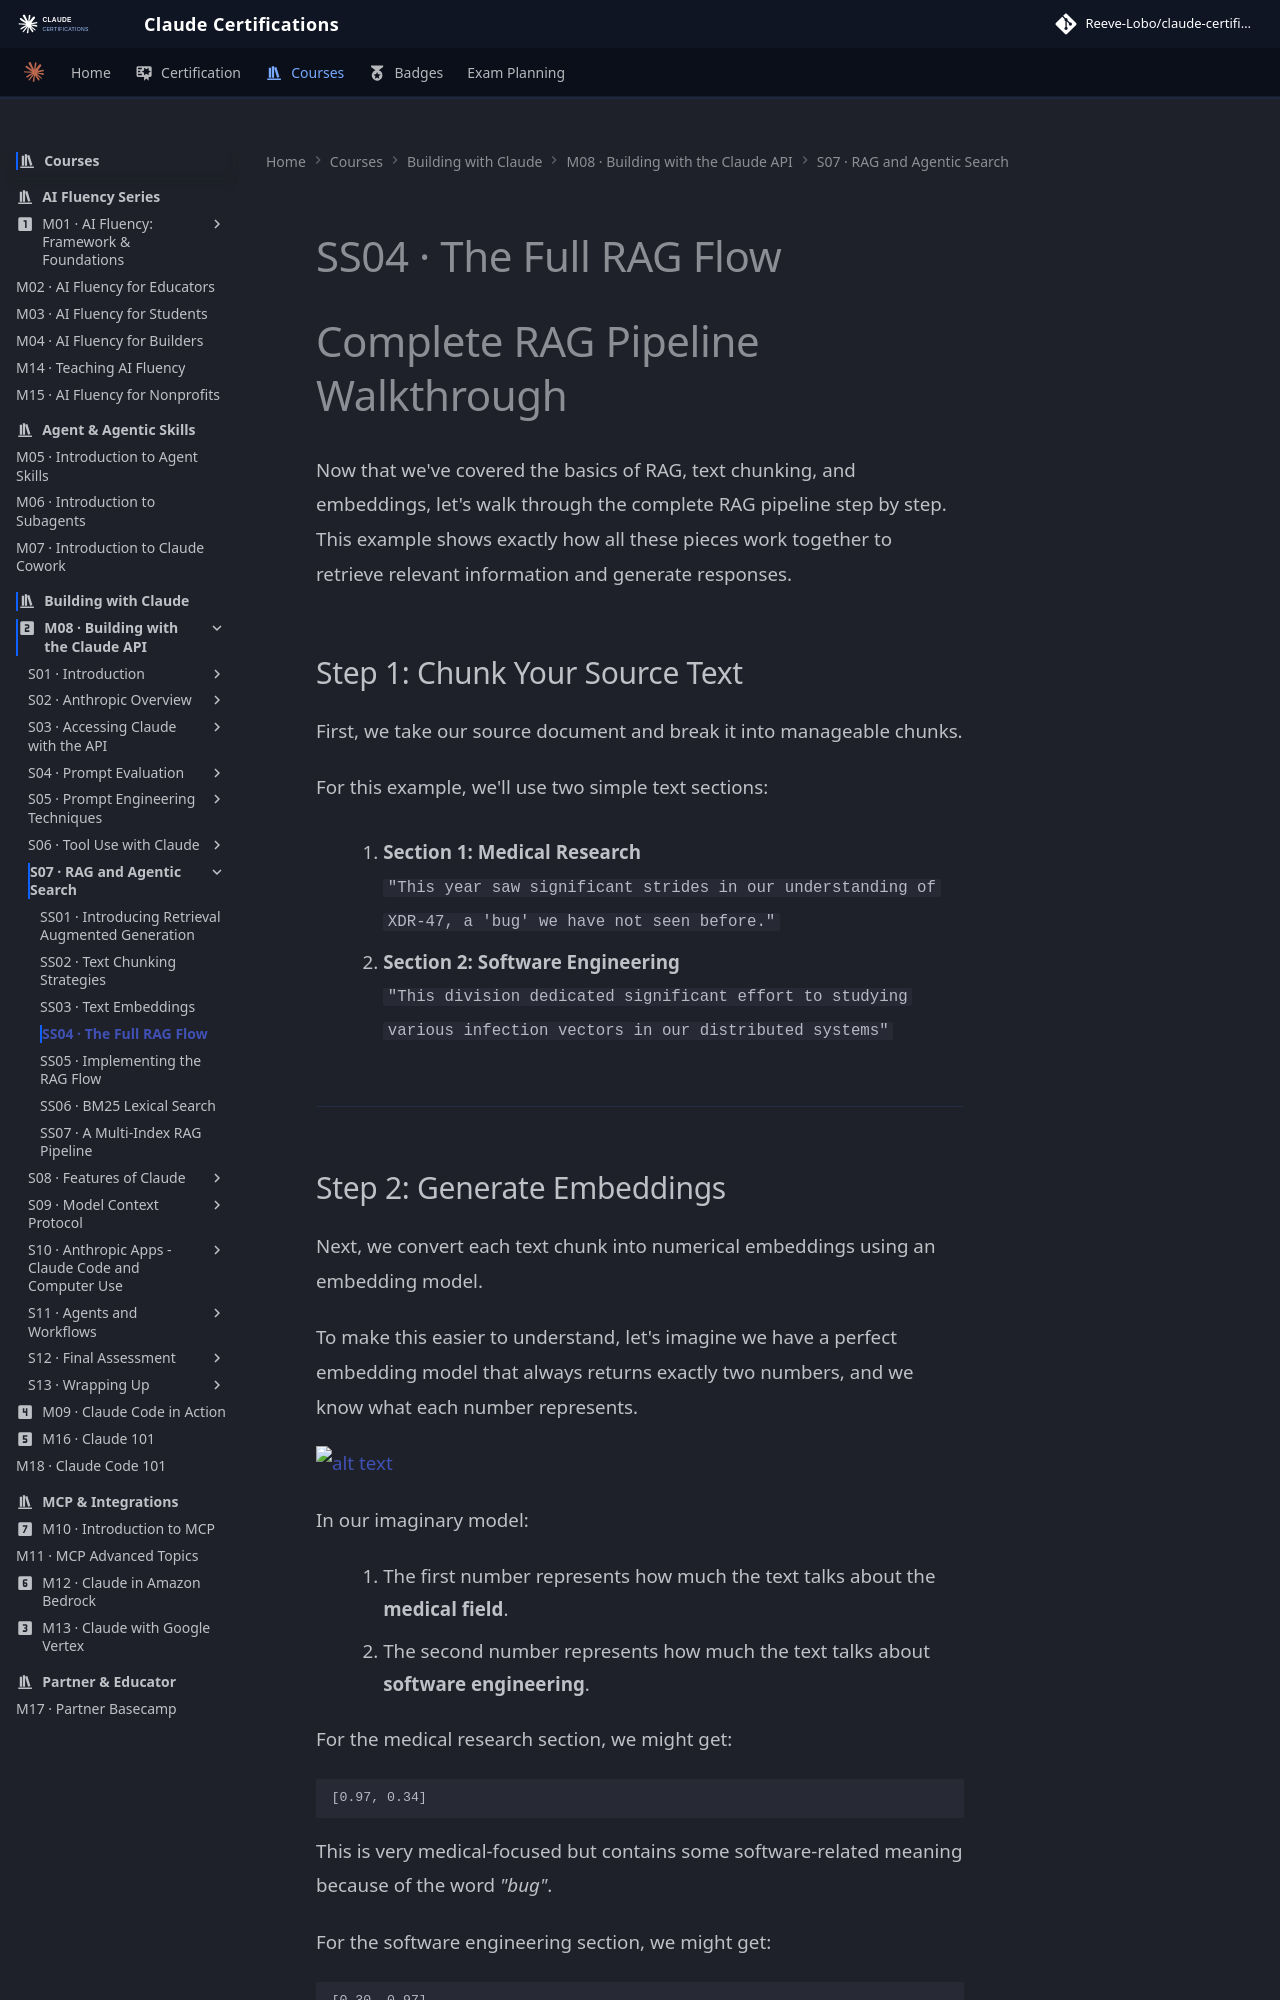

repository: reevelobo/anthropic-certified · page: modules/m08_building_with_the_claude_api/s07_rag_and_agentic_search/ss04_the_full_rag_flow/index.html · generator: mkdocs

# SS04 · The Full RAG Flow

# Complete RAG Pipeline Walkthrough

Now that we've covered the basics of RAG, text chunking, and embeddings, let's walk through the complete RAG pipeline step by step. This example shows exactly how all these pieces work together to retrieve relevant information and generate responses.

## Step 1: Chunk Your Source Text

First, we take our source document and break it into manageable chunks.

For this example, we'll use two simple text sections:

1. **Section 1: Medical Research**  
   `"This year saw significant strides in our understanding of XDR-47, a 'bug' we have not seen before."`

2. **Section 2: Software Engineering**  
   `"This division dedicated significant effort to studying various infection vectors in our distributed systems"`

---
